Run: headless pygame with SDL's dummy video driver; simulated clock (each Clock.tick advances the game by its frame time, no real sleeping); random seed 0; keys injected as events and as key.get_pressed() state; no mouse input.
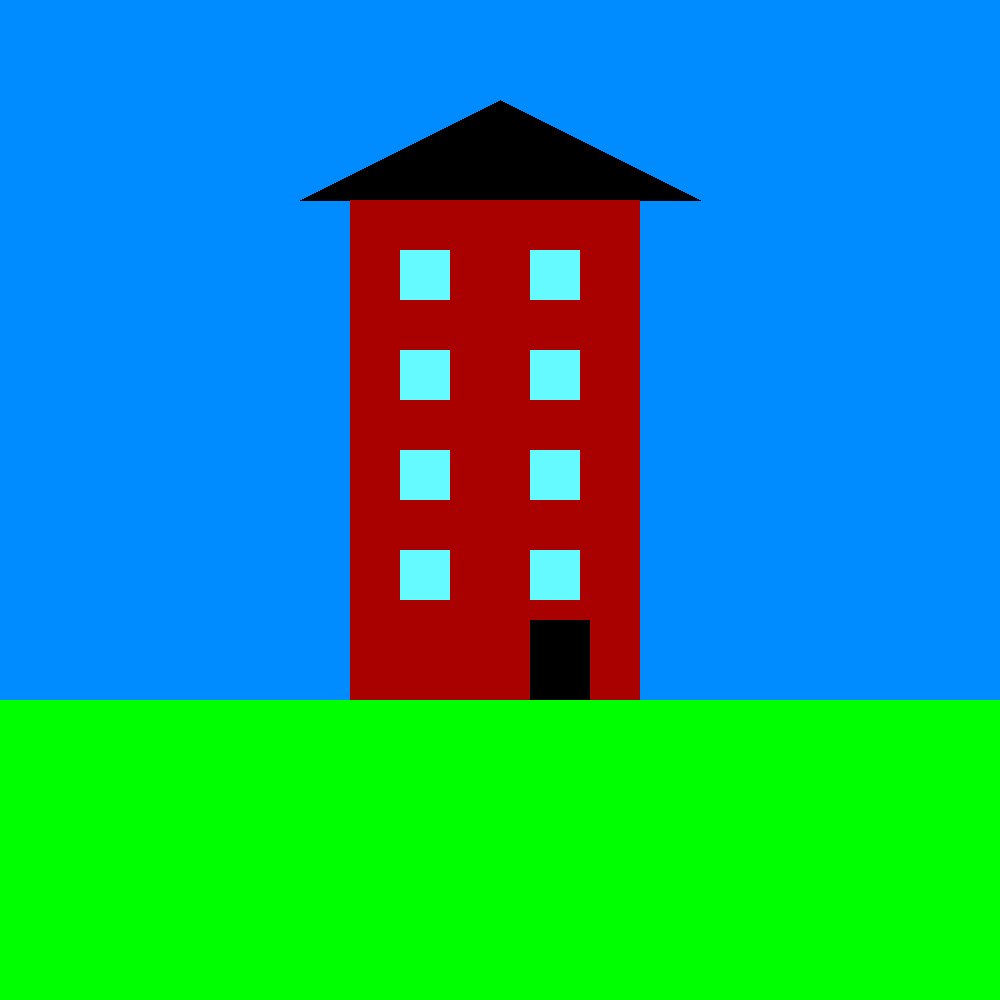
Frame 1 of 4 · flips 1–60 · no input
Frame 2 of 4 · flips 61–180 · tapped SPACE, RETURN · held RIGHT (→), D · screen unchanged from frame 1, image omitted
Frame 3 of 4 · flips 181–300 · held DOWN (↓), S · screen unchanged from frame 2, image omitted
Frame 4 of 4 · flips 301–420 · held LEFT (←), A, UP (↑), W · screen unchanged from frame 3, image omitted

The pygame program that drew these frames:

import pygame
from pygame.locals import*

pygame.init()
display = pygame.display.set_mode((1000,1000))
pygame.display.set_caption("hello PyGame!")
x, y = [100,200]

BLACK = (0,0,0)
WHITE = (255,255,255)
RED = (255,0,0)
GREEN = (0,255,0)
BLUE = (0,140,255)
CYAN = (100,250,255)
KIRPICH = (169,0,0)


display.fill(BLUE)

pygame.draw.polygon(display, BLACK, ((300,200),(500,100),(700,200)))
pygame.draw.rect(display, KIRPICH,(350,200,290,500))
pygame.draw.rect(display,CYAN,(400,250,50,50))
pygame.draw.rect(display,CYAN,(400,350,50,50))
pygame.draw.rect(display,CYAN,(530,350,50,50))
pygame.draw.rect(display,CYAN,(400,450,50,50))
pygame.draw.rect(display,CYAN,(530,250,50,50))
pygame.draw.rect(display,CYAN,(530,450,50,50))
pygame.draw.rect(display,CYAN,(530,550,50,50))
pygame.draw.rect(display,CYAN,(400,550,50,50))
pygame.draw.rect(display,BLACK,(530,620,60,90))



pygame.draw.rect(display, GREEN, (0,700,1000,300))

#pygame.draw.line(display, GREEN, (450,250),(400,350),4)
#pygame.draw.circle(display, BLUE,(450,300),100,0)
#pix_object = pygame.PixelArray(display)
#pix_object[480][380] = CYAN
#pix_object[479][380] = CYAN
#pix_object[478][380] = CYAN
#pix_object[477][380] = CYAN
#pix_object[476][380] = CYAN

#del pix_object

while True:
    for event in pygame.event.get():
        if event.type == QUIT:
            pygame.quit()
            break
    
    pygame.display.update()
